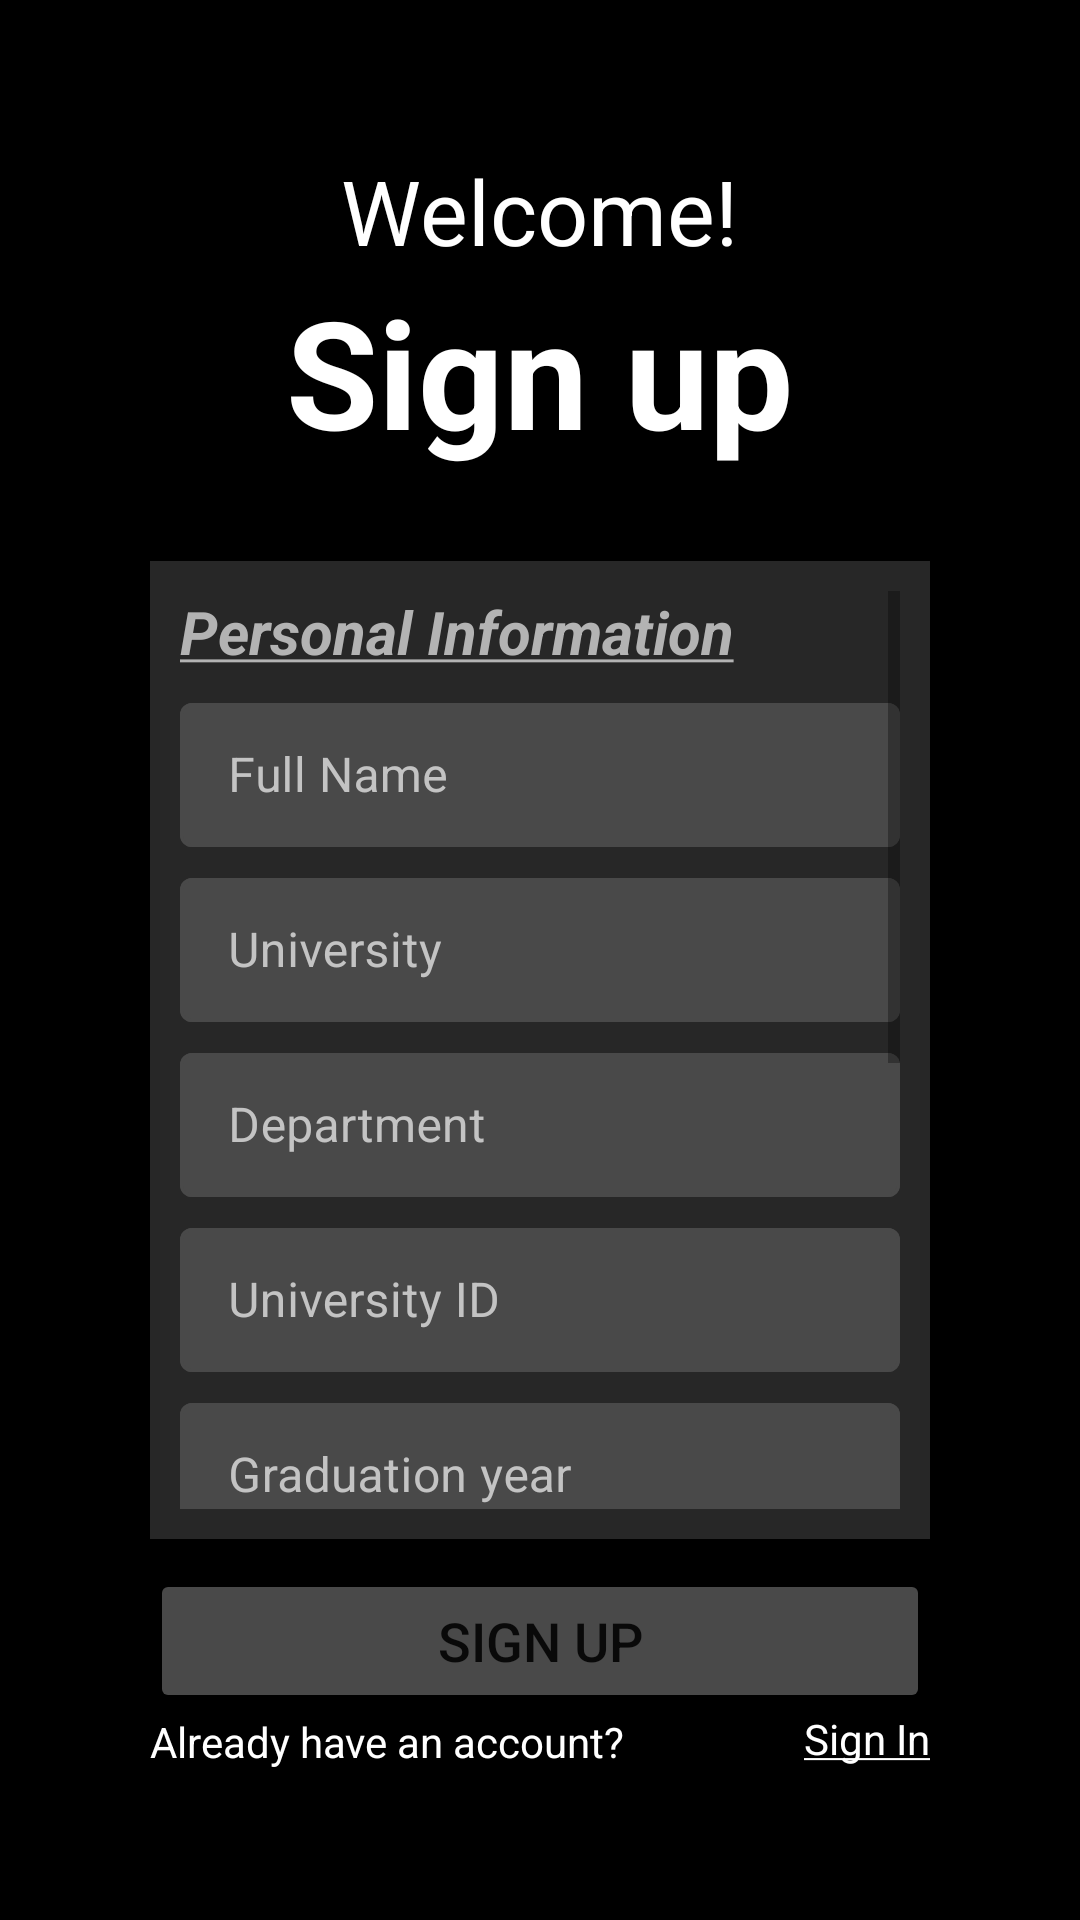

Layout XML and referenced resources for this Android screen:
<!-- AndroidManifest.xml: application theme Theme.Alumni -->
<!-- res/layout/fragment_registration.xml -->
<?xml version="1.0" encoding="utf-8"?>
<RelativeLayout xmlns:android="http://schemas.android.com/apk/res/android"
    xmlns:tools="http://schemas.android.com/tools"
    android:layout_width="match_parent"
    android:layout_height="match_parent"
    xmlns:app="http://schemas.android.com/apk/res-auto"
    android:background="@color/black"
    android:padding="50dp">

    <TextView android:id="@+id/welcome"
        android:layout_width="wrap_content"
        android:layout_height="wrap_content"
        android:text="@string/welcome"
        android:textSize="30sp"
        android:textColor="@color/white"
        android:layout_alignParentTop="true"
        android:layout_centerHorizontal="true"/>

    <TextView android:id="@+id/header"
        android:layout_width="wrap_content"
        android:layout_height="wrap_content"
        android:text="@string/sign_up"
        android:textStyle="bold"
        android:textColor="@color/white"
        android:textSize="50sp"
        android:layout_below="@id/welcome"
        android:layout_centerHorizontal="true"
        android:layout_marginBottom="30dp"/>

    <ScrollView android:id="@+id/reg_scroll_view"
        android:layout_width="match_parent"
        android:layout_height="wrap_content"
        android:layout_below="@id/header"
        android:layout_above="@id/signupbtn"
        android:background="#272727"
        android:padding="10sp"
        android:fadeScrollbars="true">

        <LinearLayout
            android:layout_width="match_parent"
            android:layout_height="wrap_content"
            android:orientation="vertical"
            android:showDividers="middle"
            android:divider="@drawable/empty_divider">

            <TextView android:id="@+id/p_info_txt"
                android:layout_width="wrap_content"
                android:layout_height="wrap_content"
                android:text="@string/reg_personal_info"
                android:textSize="20sp"
                android:textColor="#B3B3B3" />

            <com.google.android.material.textfield.TextInputLayout
                android:layout_width="match_parent"
                android:layout_height="wrap_content"
                android:hint="@string/full_name"
                style="@style/custom">
                <EditText
                    android:id="@+id/reg_full_name"
                    android:layout_width="match_parent"
                    android:layout_height="48dp"
                    android:textColor="@color/white"
                    android:inputType="textEmailAddress"
                    android:padding="10dp"
                    android:textCursorDrawable="@drawable/text_cursor"
                    android:autofillHints=""
                    tools:ignore="LabelFor,SpeakableTextPresentCheck" />
            </com.google.android.material.textfield.TextInputLayout>

            <com.google.android.material.textfield.TextInputLayout
                android:layout_width="match_parent"
                android:layout_height="wrap_content"
                android:hint="@string/university"
                style="@style/custom" >
                <EditText
                    android:id="@+id/reg_uni_name"
                    android:layout_width="match_parent"
                    android:layout_height="48dp"
                    android:textColor="@color/white"
                    android:inputType="textEmailAddress"
                    android:padding="10dp"
                    android:textCursorDrawable="@drawable/text_cursor"
                    tools:ignore="Autofill,LabelFor,SpeakableTextPresentCheck" />
            </com.google.android.material.textfield.TextInputLayout>

            <com.google.android.material.textfield.TextInputLayout
                android:layout_width="match_parent"
                android:layout_height="wrap_content"
                android:hint="@string/department"
                style="@style/custom" >

                <EditText
                    android:id="@+id/reg_dept_name"
                    android:layout_width="match_parent"
                    android:layout_height="48dp"
                    android:textColor="@color/white"
                    android:inputType="textEmailAddress"
                    android:padding="10dp"
                    android:textCursorDrawable="@drawable/text_cursor"
                    tools:ignore="Autofill,LabelFor,SpeakableTextPresentCheck" />
            </com.google.android.material.textfield.TextInputLayout>

            <com.google.android.material.textfield.TextInputLayout
                android:layout_width="match_parent"
                android:layout_height="wrap_content"
                android:hint="@string/university_id"
                style="@style/custom" >

                <EditText
                    android:id="@+id/reg_uni_id"
                    android:layout_width="match_parent"
                    android:layout_height="48dp"
                    android:textColor="@color/white"
                    android:inputType="textEmailAddress"
                    android:padding="10dp"
                    android:textCursorDrawable="@drawable/text_cursor"
                    tools:ignore="Autofill,LabelFor,SpeakableTextPresentCheck" />
            </com.google.android.material.textfield.TextInputLayout>

            <com.google.android.material.textfield.TextInputLayout
                android:layout_width="match_parent"
                android:layout_height="wrap_content"
                android:hint="@string/graduation_year"
                style="@style/custom" >

                <EditText
                    android:id="@+id/reg_grad_year"
                    android:layout_width="match_parent"
                    android:layout_height="48dp"
                    android:textColor="@color/white"
                    android:inputType="textEmailAddress"
                    android:padding="10dp"
                    android:textCursorDrawable="@drawable/text_cursor"
                    tools:ignore="Autofill,LabelFor,SpeakableTextPresentCheck"/>
            </com.google.android.material.textfield.TextInputLayout>

            <com.google.android.material.textfield.TextInputLayout
                android:layout_width="match_parent"
                android:layout_height="wrap_content"
                android:hint="@string/session"
                style="@style/custom" >

                <EditText
                    android:id="@+id/reg_session"
                    android:layout_width="match_parent"
                    android:layout_height="48dp"
                    android:textColor="@color/white"
                    android:inputType="textEmailAddress"
                    android:padding="10dp"
                    android:textCursorDrawable="@drawable/text_cursor"
                    tools:ignore="Autofill,LabelFor,SpeakableTextPresentCheck"/>
            </com.google.android.material.textfield.TextInputLayout>

            <TextView android:id="@+id/auth_info_txt"
                android:layout_width="wrap_content"
                android:layout_height="wrap_content"
                android:text="@string/reg_account_info"
                android:textSize="20sp"
                android:textColor="#B3B3B3" />

            <com.google.android.material.textfield.TextInputLayout
                android:layout_width="match_parent"
                android:layout_height="wrap_content"
                android:hint="@string/email"
                app:startIconDrawable="@drawable/ic_baseline_mail_outline_24"
                style="@style/custom" >

                <EditText
                    android:id="@+id/reg_email"
                    android:layout_width="match_parent"
                    android:layout_height="48dp"
                    android:textColor="@color/white"
                    android:inputType="textEmailAddress"
                    android:padding="10dp"
                    android:textCursorDrawable="@drawable/text_cursor"
                    tools:ignore="LabelFor,SpeakableTextPresentCheck"
                    android:autofillHints="" />
            </com.google.android.material.textfield.TextInputLayout>

            <com.google.android.material.textfield.TextInputLayout
                android:layout_width="match_parent"
                android:layout_height="wrap_content"
                android:hint="@string/password"
                app:passwordToggleEnabled="true"
                app:startIconDrawable="@drawable/ic_baseline_lock_24"
                app:counterMaxLength="20"
                app:counterEnabled="true"
                app:counterTextColor="@color/white"
                style="@style/custom" >

                <EditText
                    android:id="@+id/reg_pass"
                    android:maxLength="20"
                    android:layout_width="match_parent"
                    android:layout_height="48dp"
                    android:textColor="@color/white"
                    android:inputType="textPassword"
                    android:padding="10dp"
                    android:textCursorDrawable="@drawable/text_cursor"
                    tools:ignore="LabelFor,SpeakableTextPresentCheck"
                    android:autofillHints="" />
            </com.google.android.material.textfield.TextInputLayout>

            <com.google.android.material.textfield.TextInputLayout
                android:layout_width="match_parent"
                android:layout_height="wrap_content"
                android:hint="@string/confirm_password"
                app:passwordToggleEnabled="true"
                app:counterMaxLength="20"
                app:counterEnabled="true"
                app:counterTextColor="@color/white"
                app:startIconDrawable="@drawable/ic_baseline_lock_24"
                style="@style/custom" >

                <EditText
                    android:id="@+id/reg_confirm_pass"
                    android:layout_width="match_parent"
                    android:layout_height="48dp"
                    android:textColor="@color/white"
                    android:maxLength="20"
                    android:inputType="textPassword"
                    android:padding="10dp"
                    android:textCursorDrawable="@drawable/text_cursor"
                    tools:ignore="LabelFor,SpeakableTextPresentCheck"
                    android:autofillHints="" />
            </com.google.android.material.textfield.TextInputLayout>

        </LinearLayout>
    </ScrollView>

    <Button
        android:id="@+id/signupbtn"
        android:layout_width="match_parent"
        android:layout_height="wrap_content"
        android:layout_above="@id/bottomtxt"
        android:layout_marginTop="10dp"
        android:backgroundTint="#494949"
        android:padding="10dp"
        android:text="@string/sign_up"
        android:textSize="18sp"
        tools:ignore="DuplicateSpeakableTextCheck" />

    <TextView android:id="@+id/bottomtxt"
        android:layout_width="wrap_content"
        android:layout_height="wrap_content"
        android:textColor="@color/white"
        android:layout_alignParentBottom="true"
        android:text="@string/already_have_an_account"/>

    <TextView
        android:id="@+id/reg_sign_in"
        android:layout_width="wrap_content"
        android:layout_height="wrap_content"
        android:layout_alignParentEnd="true"
        android:layout_alignParentBottom="true"
        android:layout_marginBottom="1dp"
        android:clickable="true"
        android:focusable="true"
        android:text="@string/reg_sign_in"
        android:textColor="@color/white"
        tools:ignore="TouchTargetSizeCheck" />

</RelativeLayout>
<!-- resources referenced by this layout -->
<resources>
  <!-- drawable empty_divider (drawable) -->
  <?xml version="1.0" encoding="utf-8"?>
  <shape xmlns:android="http://schemas.android.com/apk/res/android">
      <size
          android:height="5dp"
          android:width="40dp"/>
  </shape>
  <!-- drawable ic_baseline_lock_24 (drawable) -->
  <vector android:height="24dp" android:tint="#D0D0D0"
      android:viewportHeight="24" android:viewportWidth="24"
      android:width="24dp" xmlns:android="http://schemas.android.com/apk/res/android">
      <path android:fillColor="@android:color/white" android:pathData="M18,8h-1L17,6c0,-2.76 -2.24,-5 -5,-5S7,3.24 7,6v2L6,8c-1.1,0 -2,0.9 -2,2v10c0,1.1 0.9,2 2,2h12c1.1,0 2,-0.9 2,-2L20,10c0,-1.1 -0.9,-2 -2,-2zM12,17c-1.1,0 -2,-0.9 -2,-2s0.9,-2 2,-2 2,0.9 2,2 -0.9,2 -2,2zM15.1,8L8.9,8L8.9,6c0,-1.71 1.39,-3.1 3.1,-3.1 1.71,0 3.1,1.39 3.1,3.1v2z"/>
  </vector>
  <!-- drawable ic_baseline_mail_outline_24 (drawable) -->
  <vector android:height="24dp" android:tint="#D0D0D0"
      android:viewportHeight="24" android:viewportWidth="24"
      android:width="24dp" xmlns:android="http://schemas.android.com/apk/res/android">
      <path android:fillColor="@android:color/white" android:pathData="M20,4L4,4c-1.1,0 -1.99,0.9 -1.99,2L2,18c0,1.1 0.9,2 2,2h16c1.1,0 2,-0.9 2,-2L22,6c0,-1.1 -0.9,-2 -2,-2zM20,18L4,18L4,8l8,5 8,-5v10zM12,11L4,6h16l-8,5z"/>
  </vector>
  <!-- drawable text_cursor (drawable) -->
  <?xml version="1.0" encoding="utf-8"?>
  <shape xmlns:android="http://schemas.android.com/apk/res/android"
      android:shape="rectangle" >
      <size
          android:width="2dip" />
      <solid
          android:color="#EAEAEA" />
  </shape>
  <string name="already_have_an_account">Already have an account?</string>
  <string name="confirm_password">Confirm Password</string>
  <string name="department">Department</string>
  <string name="email">Email</string>
  <string name="full_name">Full Name</string>
  <string name="graduation_year">Graduation year</string>
  <string name="password">Password</string>
  <string name="reg_account_info"><b><u><i>Account Information</i></u></b></string>
  <string name="reg_personal_info"><b><u><i>Personal Information</i></u></b></string>
  <string name="reg_sign_in"><u>Sign In</u></string>
  <string name="session">Graduation Session</string>
  <string name="sign_up">Sign up</string>
  <string name="university">University</string>
  <string name="university_id">University ID</string>
  <string name="welcome">Welcome!</string>
  <style name="custom" parent="@style/Widget.MaterialComponents.TextInputLayout.OutlinedBox">
          <item name="boxStrokeColor">@color/text_field_outline</item>
          <item name="hintTextColor">@color/text_field_hint</item>
          <item name="android:textColorHint">@color/text_field_hint</item>
          <item name="boxBackgroundColor">#494949</item>
      </style>
  <style name="Theme.Alumni" parent="Theme.MaterialComponents.DayNight.NoActionBar">
          
          <item name="colorPrimary">@color/black</item>
          <item name="colorPrimaryVariant">@color/black</item>
          <item name="colorOnPrimary">@color/white</item>
          
          <item name="colorSecondary">@color/teal_200</item>
          <item name="colorSecondaryVariant">@color/teal_700</item>
          <item name="colorOnSecondary">@color/black</item>
          
          <item name="android:statusBarColor" tools:targetApi="l">?attr/colorPrimaryVariant</item>
          
      </style>
  <!-- not gathered from this repository: default colours our renderer supplied (Android Studio template values) -->
  <color name="teal_200">#FF03DAC5</color>
  <color name="teal_700">#FF018786</color>
  <color name="black">#FF000000</color>
  <color name="white">#FFFFFFFF</color>
</resources>
